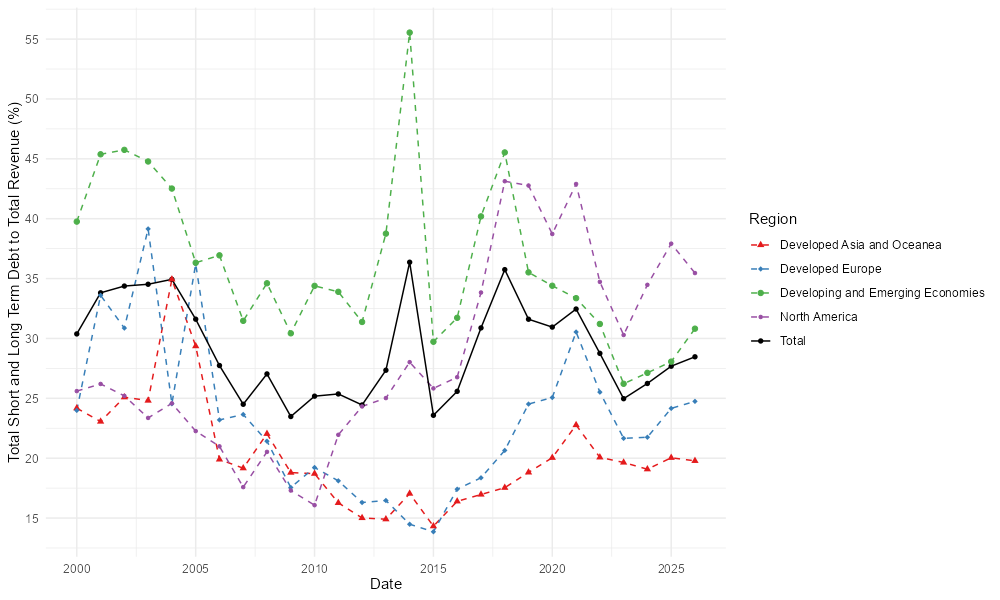

The data file committed next to this chart (first rows):
, Date, a, Region
1, 2000-01-01, 30.38, Total
2, 2001-01-01, 33.81, Total
3, 2002-01-01, 34.38, Total
4, 2003-01-01, 34.52, Total
5, 2004-01-01, 34.93, Total
6, 2005-01-01, 31.61, Total
7, 2006-01-01, 27.74, Total
8, 2007-01-01, 24.5, Total
9, 2008-01-01, 27.04, Total
10, 2009-01-01, 23.48, Total
11, 2010-01-01, 25.18, Total
12, 2011-01-01, 25.36, Total
13, 2012-01-01, 24.44, Total
14, 2013-01-01, 27.35, Total
15, 2014-01-01, 36.37, Total
16, 2015-01-01, 23.58, Total
17, 2016-01-01, 25.58, Total
18, 2017-01-01, 30.88, Total
19, 2018-01-01, 35.75, Total
20, 2019-01-01, 31.6, Total
21, 2020-01-01, 30.95, Total
22, 2021-01-01, 32.46, Total
23, 2022-01-01, 28.75, Total
24, 2023-01-01, 24.97, Total
25, 2024-01-01, 26.24, Total
26, 2025-01-01, 27.68, Total
27, 2026-01-01, 28.47, Total
28, 2000-01-01, 24.17, Developed Asia and Oceanea
29, 2001-01-01, 23.06, Developed Asia and Oceanea
30, 2002-01-01, 25.09, Developed Asia and Oceanea
31, 2003-01-01, 24.81, Developed Asia and Oceanea
32, 2004-01-01, 34.93, Developed Asia and Oceanea
33, 2005-01-01, 29.36, Developed Asia and Oceanea
34, 2006-01-01, 19.9, Developed Asia and Oceanea
35, 2007-01-01, 19.16, Developed Asia and Oceanea
36, 2008-01-01, 22.04, Developed Asia and Oceanea
37, 2009-01-01, 18.8, Developed Asia and Oceanea
38, 2010-01-01, 18.71, Developed Asia and Oceanea
39, 2011-01-01, 16.27, Developed Asia and Oceanea
40, 2012-01-01, 15.01, Developed Asia and Oceanea
41, 2013-01-01, 14.9, Developed Asia and Oceanea
42, 2014-01-01, 17.04, Developed Asia and Oceanea
43, 2015-01-01, 14.32, Developed Asia and Oceanea
44, 2016-01-01, 16.4, Developed Asia and Oceanea
45, 2017-01-01, 16.97, Developed Asia and Oceanea
46, 2018-01-01, 17.53, Developed Asia and Oceanea
47, 2019-01-01, 18.81, Developed Asia and Oceanea
48, 2020-01-01, 20.04, Developed Asia and Oceanea
49, 2021-01-01, 22.77, Developed Asia and Oceanea
50, 2022-01-01, 20.07, Developed Asia and Oceanea
51, 2023-01-01, 19.64, Developed Asia and Oceanea
52, 2024-01-01, 19.08, Developed Asia and Oceanea
53, 2025-01-01, 20.03, Developed Asia and Oceanea
54, 2026-01-01, 19.78, Developed Asia and Oceanea
55, 2000-01-01, 23.99, Developed Europe
56, 2001-01-01, 33.6, Developed Europe
57, 2002-01-01, 30.87, Developed Europe
58, 2003-01-01, 39.15, Developed Europe
59, 2004-01-01, 24.55, Developed Europe
60, 2005-01-01, 36.23, Developed Europe
... 75 more rows
